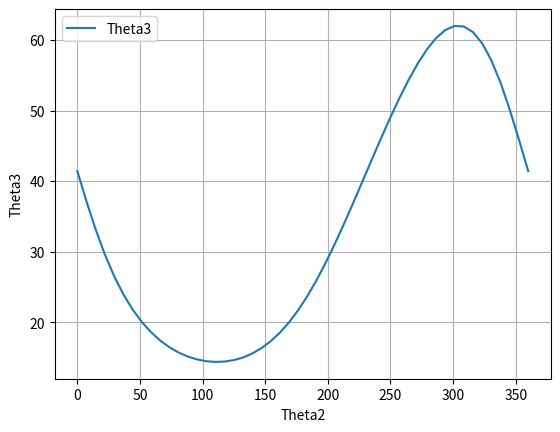
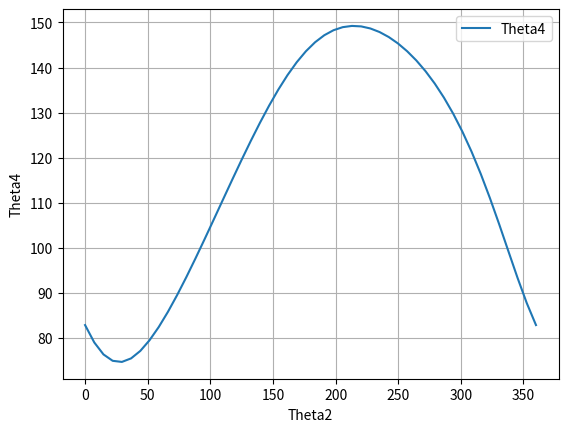

Reproduce these figures in Python, in order.
#!/usr/bin/env python
# coding: utf-8

# # Solución del sistema de ecuaciones para mecanismo manivela balancín por método analítico
# 
# [redacted]

# ![SolucionManivelaBalancinNorton.png](attachment:SolucionManivelaBalancinNorton.png)

# ## Ecuación de cierre vectorial
# 
# $\overrightarrow{r_{2}}+\overrightarrow{r_{3}}-\overrightarrow{r_{4}}-\overrightarrow{r_{1}}=0$
# 
# cuyas ecuaciones escalares correspondientes son
# 
# $r2\cdot cos(\theta_{2})+r3\cdot cos(\theta_{3})-r4\cdot cos(\theta_{4})-r1\cdot cos(\theta_{1})=0$,
# 
# $r2\cdot sin(\theta_{2})+r3\cdot sin(\theta_{3})-r4\cdot sin(\theta_{4})-r1\cdot sin(\theta_{1})=0$

# ## Solución analítica
# 
# Ver Norton, 2000

# ### 1. Importar módulos necesarios
# 
# Numpy para herramientas matemáticas
# 
# matplotlib.pyplot para gráficos

# In[1]:


import numpy as np
import matplotlib.pyplot as plt


# ### 2. definir parámetros

# In[2]:


r2 = 60.0
r3 = 150.0
r4 = 100.0
r1 = 160.0 
th1 = 0.0


# ### 3. definir valor para variable de entrada

# In[3]:


th2 = np.deg2rad(0)


# ### 4. implementar ecuaciones

# In[4]:


k1 = r1/r2
k2 = r1/r4
k3 = ((r2**2)-(r3**2)+(r4**2)+(r1**2))/(2*r2*r4)

A = k3 - k2*np.cos(th2) - k1 + np.cos(th2)
B = -2*np.sin(th2)
C = k3 - k2*np.cos(th2) + k1 - np.cos(th2)

print(B,A,C)


# ### 5. evaluar

# In[5]:


Bsquared = (B**2)
ACfour = (4*A*C)
print(Bsquared,ACfour)


# In[6]:


root = np.sqrt(Bsquared - ACfour)
print(root)
th4a = 2*np.arctan((-B+root)/(2*A))
th4b = 2*np.arctan((-B-root)/(2*A))
print(np.rad2deg(th4a),np.rad2deg(th4b))


# Nos quedamos con la solución $\theta_{4b}$
# 
# Ahora calculamos $\theta_{3}$

# In[7]:


th3a = np.arccos((r1+r4*np.cos(th4a)-r2*np.cos(th2))/r3)
th3b = -np.arccos((r1+r4*np.cos(th4a)-r2*np.cos(th2))/r3)
print(np.rad2deg(th3a),np.rad2deg(th3b))


# ### 6. resolver para un rango de posiciones de la barra de entrada
# 
# Ahora hagámoslo iterativo. Para hacer esto conviene hacer una función:
# - La función recibe el ángulo $\theta_2$
# - La función entrega ambos valores de $\theta_3$ y $\theta_4$

# In[8]:


def manivelaBalancinAnalitico(th2):
    k1 = r1/r2
    k2 = r1/r4
    k3 = ((r2**2)-(r3**2)+(r4**2)+(r1**2))/(2*r2*r4)

    A = k3 - k2*np.cos(th2) - k1 + np.cos(th2)
    B = -2*np.sin(th2)
    C = k3 - k2*np.cos(th2) + k1 - np.cos(th2)
    
    Bsquared = (B**2)
    ACfour = (4*A*C)
    root = np.sqrt(Bsquared - ACfour)
    th4a = 2*np.arctan((-B+root)/(2*A))
    th4b = 2*np.arctan((-B-root)/(2*A))
    th3a = np.arccos((r1+r4*np.cos(th4a)-r2*np.cos(th2))/r3)
    th3b = np.arccos((r1+r4*np.cos(th4b)-r2*np.cos(th2))/r3)
    return [th4a,th4b,th3a,th3b]
    


# Ahora probemos la función. Deberíamos obtener lo mismo que con la evaluación de arriba

# In[9]:


varSecundarias = manivelaBalancinAnalitico(th2)
print(np.rad2deg(varSecundarias))


# Perfecto, ahora que la función trabaja bien, llamemos a esta función en un ciclo para resolver para muchas posiciones de la manivela.

# In[10]:


#Numero de iteraciones
numpos = 50

#theta 2 vector
th2_v = np.linspace(0,2*np.pi,numpos)
th4_v = np.zeros(numpos)
th3_v = np.zeros(numpos)

for i in range(0,numpos):
    varSecundarias = manivelaBalancinAnalitico(th2_v[i])
    th4_v[i] = varSecundarias[1]
    th3_v[i] = varSecundarias[3]
    
print(np.rad2deg(th3_v),np.rad2deg(th4_v))


# Ahora grafiquemos las variables secundarias Vs la principal.
# Para esto necesitamos importar el módulo Matplotlib:

# In[11]:


import matplotlib.pyplot as plt


# Ahora podemos graficar usando los comandos asociados a "plt", ejemplo: "plt.plot"

# In[12]:


plt.figure()
plt.plot(np.rad2deg(th2_v),np.rad2deg(th3_v))
plt.legend(["Theta3"])
plt.xlabel("Theta2")
plt.ylabel("Theta3")
plt.grid()
plt.figure()
plt.plot(np.rad2deg(th2_v),np.rad2deg(th4_v))
plt.legend(["Theta4"])
plt.xlabel("Theta2")
plt.ylabel("Theta4")
plt.grid()

